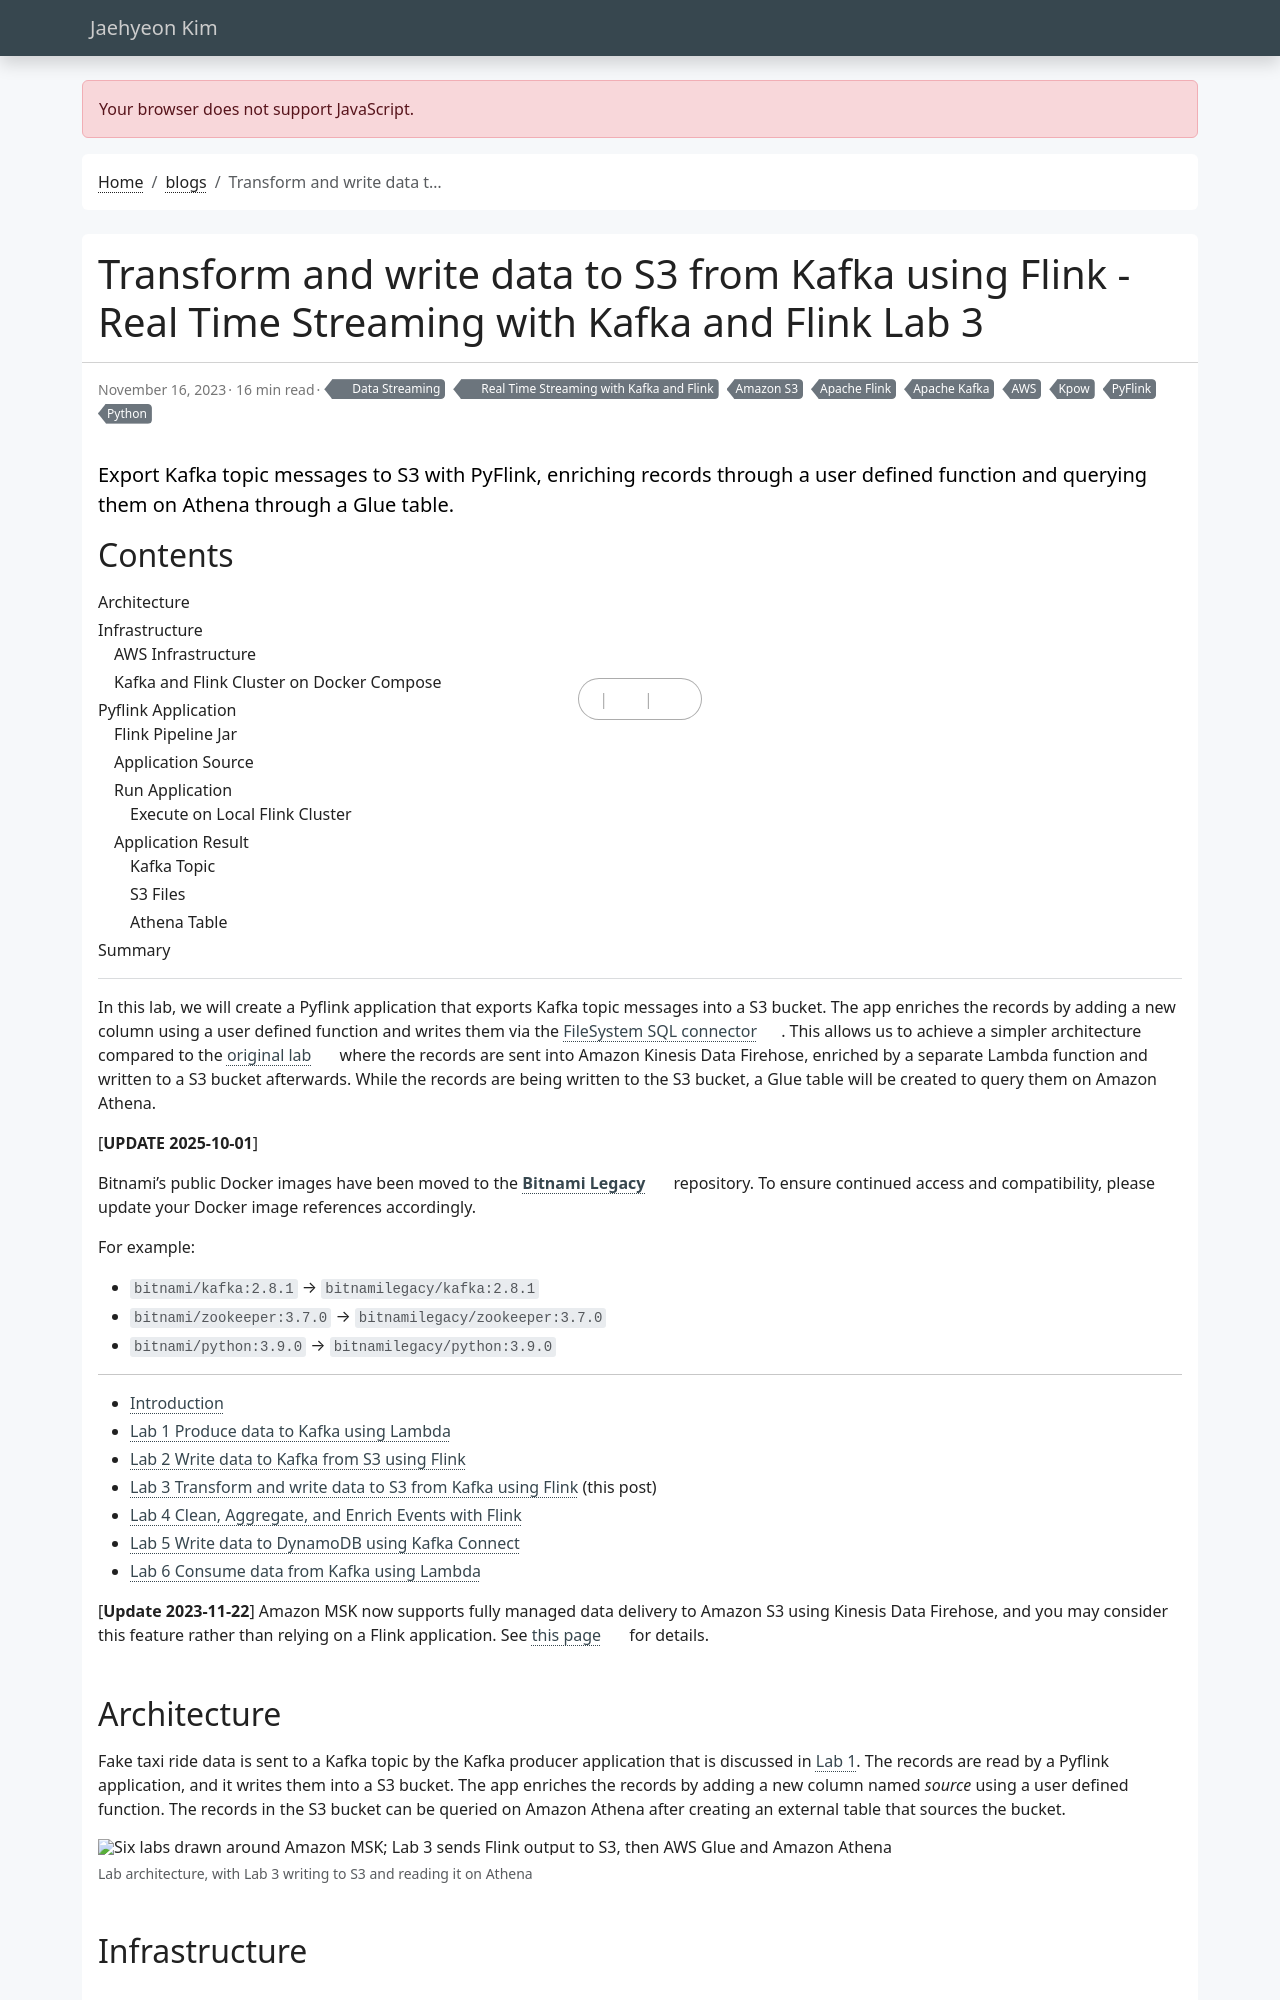

repository: jaehyeon-kim/jaehyeon-kim.github.io · page: blog/2023-11-16-real-time-streaming-with-kafka-and-flink-4/index.html · generator: jekyll

---
title: Transform and write data to S3 from Kafka using Flink - Real Time Streaming with Kafka and Flink Lab 3
date: 2023-11-16
draft: false
featured: false
comment: true
toc: true
series:
  - Real Time Streaming with Kafka and Flink
categories:
  - Data Streaming
tags: 
  - AWS
  - Amazon S3
  - Apache Flink
  - Apache Kafka
  - PyFlink
  - Python
  - Kpow
description: Export Kafka topic messages to S3 with PyFlink, enriching records through a user defined function and querying them on Athena through a Glue table.
---

In this lab, we will create a Pyflink application that exports Kafka topic messages into a S3 bucket. The app enriches the records by adding a new column using a user defined function and writes them via the [FileSystem SQL connector](https://nightlies.apache.org/flink/flink-docs-release-1.17/docs/connectors/table/filesystem/). This allows us to achieve a simpler architecture compared to the [original lab](https://catalog.us-east-1.prod.workshops.aws/workshops/2300137e-f2ac-4eb9-a4ac-3d25026b235f/en-US/lab-3-kdf) where the records are sent into Amazon Kinesis Data Firehose, enriched by a separate Lambda function and written to a S3 bucket afterwards. While the records are being written to the S3 bucket, a Glue table will be created to query them on Amazon Athena.

[**UPDATE 2025-10-01**]

Bitnami's public Docker images have been moved to the [**Bitnami Legacy**](https://hub.docker.com/u/bitnamilegacy) repository. To ensure continued access and compatibility, please update your Docker image references accordingly.

For example:

* `bitnami/kafka:2.8.1` → `bitnamilegacy/kafka:2.8.1`
* `bitnami/zookeeper:3.7.0` → `bitnamilegacy/zookeeper:3.7.0`
* `bitnami/python:3.9.0` → `bitnamilegacy/python:3.9.0`

---

* [Introduction](/blog/2023-10-05-real-time-streaming-with-kafka-and-flink-1/)
* [Lab 1 Produce data to Kafka using Lambda](/blog/2023-10-26-real-time-streaming-with-kafka-and-flink-2/)
* [Lab 2 Write data to Kafka from S3 using Flink](/blog/2023-11-09-real-time-streaming-with-kafka-and-flink-3/)
* [Lab 3 Transform and write data to S3 from Kafka using Flink](#) (this post)
* [Lab 4 Clean, Aggregate, and Enrich Events with Flink](/blog/2023-11-23-real-time-streaming-with-kafka-and-flink-5/)
* [Lab 5 Write data to DynamoDB using Kafka Connect](/blog/2023-11-30-real-time-streaming-with-kafka-and-flink-6/)
* [Lab 6 Consume data from Kafka using Lambda](/blog/2023-12-14-real-time-streaming-with-kafka-and-flink-7/)
